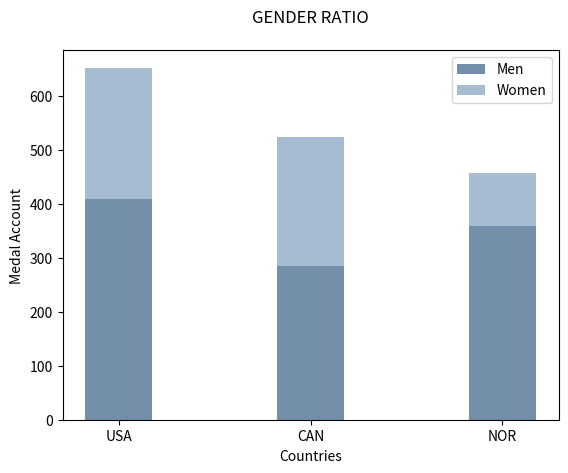

Write the Python code that produced this figure.
import matplotlib.pyplot as plt


labels = ['USA', 'CAN', 'NOR']
men = [410, 286, 359]
women= [243, 239, 98]
width = [0.35]     


plt.bar(labels, men, width=width, label='Men', color="#738EA8")
plt.bar(labels, women, width=width,  bottom=men, label='Women', color="#A6BDD1")

plt.ylabel('Medal Account')
plt.xlabel('Countries')
plt.title('GENDER RATIO', pad=20)
plt.legend()

plt.show()